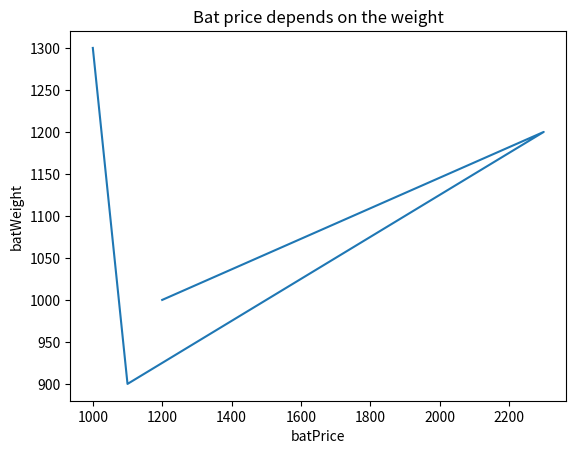

This chart was generated by the following Python code:
import numpy as np
import matplotlib.pyplot as plt
import pandas as pd

data ={
    "Bat":["SG","MRF","spartan","SS"],
    "price":[1200,2300,1100,1000],
    "weight":[1000,1200,900,1300]
}



dataframe=pd.DataFrame(data)
plt.plot(dataframe["price"],dataframe["weight"])
plt.xlabel("batPrice")
plt.ylabel("batWeight")

plt.title("Bat price depends on the weight")
plt.show()